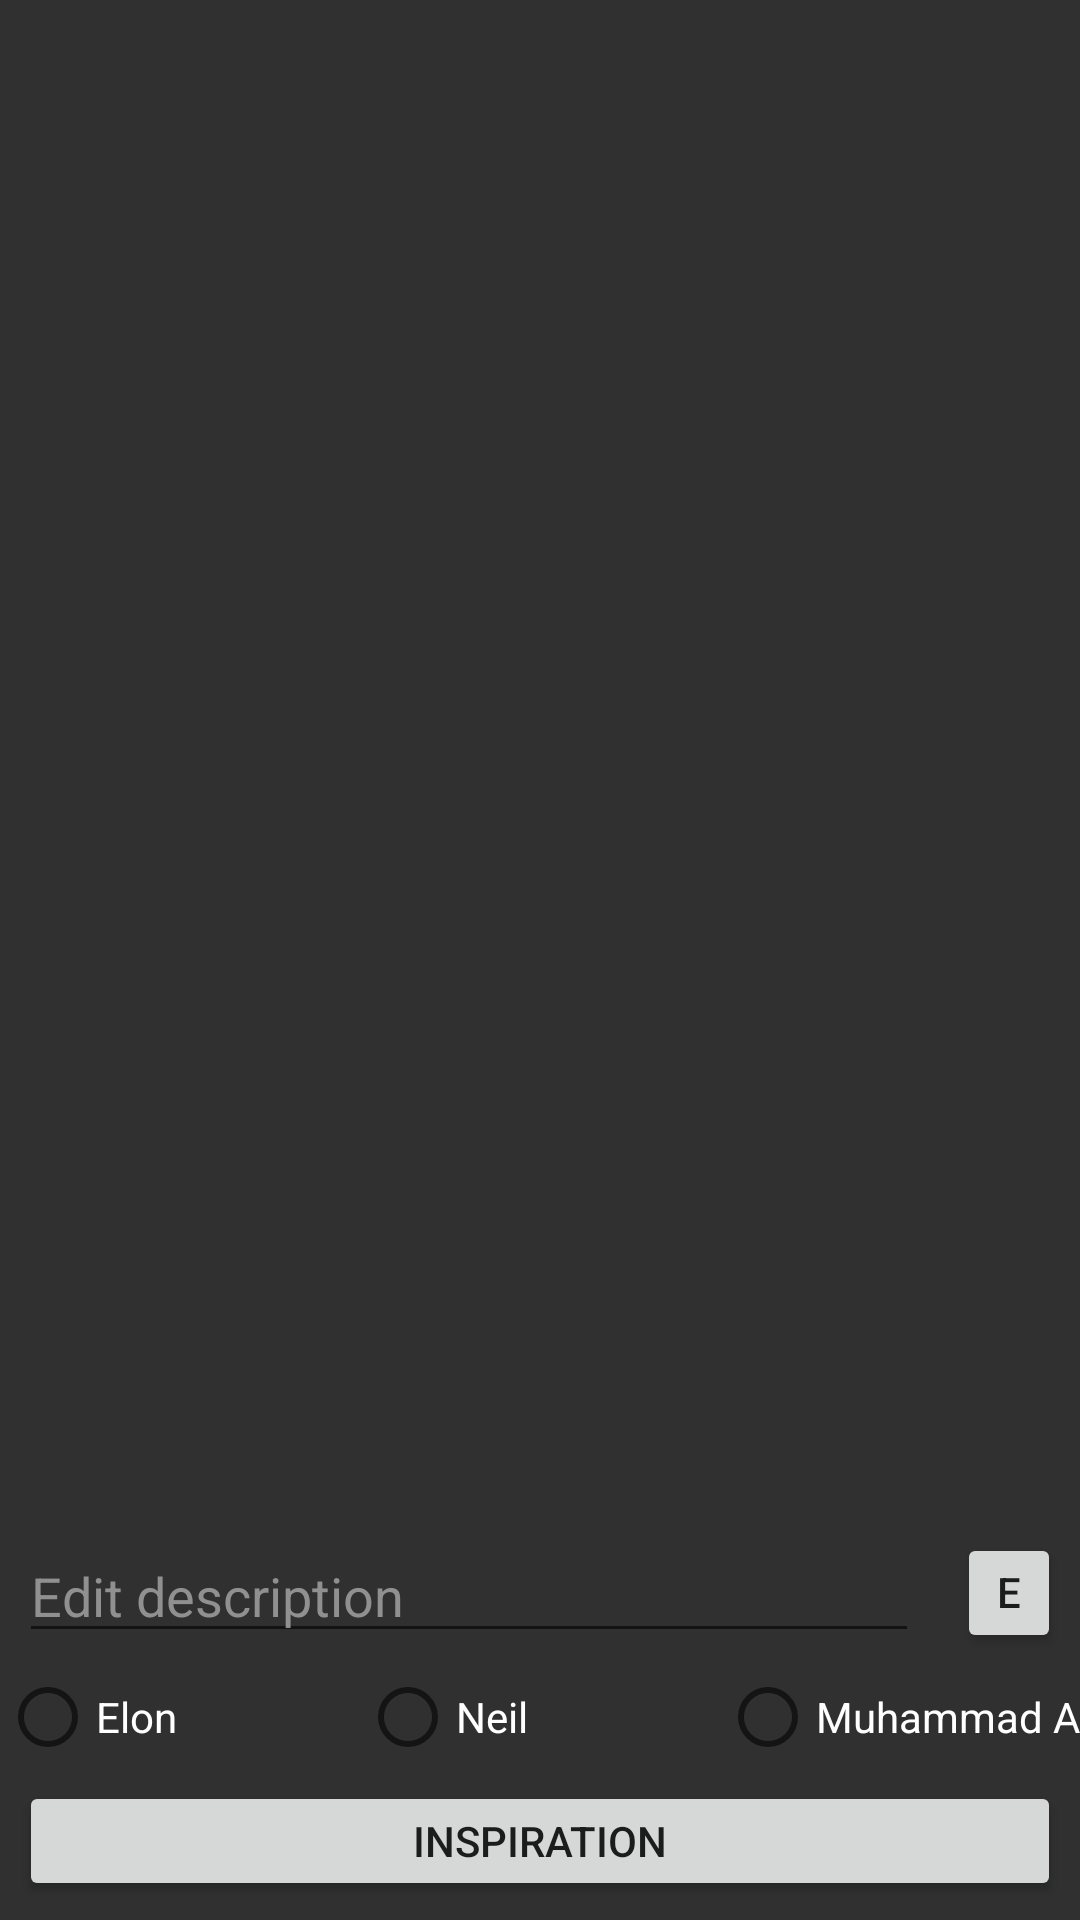

Android layout source for this screen:
<!-- AndroidManifest.xml: application theme Theme.ORWMA_LV1 -->
<!-- res/layout/activity_main.xml -->
<?xml version="1.0" encoding="utf-8"?>
<RelativeLayout
    xmlns:android="http://schemas.android.com/apk/res/android"
    xmlns:app="http://schemas.android.com/apk/res-auto"
    xmlns:tools="http://schemas.android.com/tools"
    android:layout_width="match_parent"
    android:layout_height="match_parent"
    tools:context=".MainActivity"
    android:background="@color/grey">

    <androidx.recyclerview.widget.RecyclerView
        android:id="@+id/recyclerview"
        android:layout_width="match_parent"
        android:layout_height="match_parent" />

    <Button
        android:id="@+id/buEditDescription"
        android:text="@string/edit"
        android:layout_alignParentRight="true"
        android:layout_width="100dp"
        android:layout_height="40dp"
        android:layout_margin="3pt"
        android:layout_toRightOf="@id/etEditDescription"
        android:layout_above="@id/rgRadioGroup"/>

    <EditText
        android:id="@+id/etEditDescription"
        android:layout_width="300dp"
        android:layout_height="40dp"
        android:hint="@string/edit_description"
        android:textColor="@color/white"
        android:textColorHint="@color/light_grey"
        android:layout_margin="3pt"
        android:layout_above="@id/rgRadioGroup"/>

    <RadioGroup
        android:id="@+id/rgRadioGroup"
        android:layout_width="match_parent"
        android:layout_height="30dp"
        android:orientation="horizontal"
        android:layout_above="@+id/buInspiration">
    <RadioButton
        android:id="@+id/rbElon"
        android:layout_width="120dp"
        android:layout_height="30dp"
        android:text="@string/elon"
        android:textColor="@color/white"/>

    <RadioButton
        android:id="@+id/rbNeil"
        android:layout_width="120dp"
        android:layout_height="30dp"
        android:text="@string/neil"
        android:textColor="@color/white"/>

    <RadioButton
        android:id="@+id/rbMuhammad"
        android:layout_width="170dp"
        android:layout_height="30dp"
        android:text="@string/muhammad"
        android:textColor="@color/white"/>
    </RadioGroup>

    <Button
        android:id="@+id/buInspiration"
        android:text="@string/inspiration"
        android:layout_width="match_parent"
        android:layout_height="40dp"
        android:layout_alignParentBottom="true"
        android:layout_margin="3pt"/>

</RelativeLayout>
<!-- resources referenced by this layout -->
<resources>
  <color name="grey">#303030</color>
  <color name="light_grey">#909090</color>
  <color name="white">#FFFFFFFF</color>
  <string name="edit">Edit</string>
  <string name="edit_description">Edit description</string>
  <string name="elon">Elon</string>
  <string name="inspiration">Inspiration</string>
  <string name="muhammad">Muhammad Ali</string>
  <string name="neil">Neil</string>
  <style name="Theme.ORWMA_LV1" parent="Theme.MaterialComponents.DayNight.NoActionBar">
          
          <item name="colorPrimary">@color/purple_500</item>
          <item name="colorPrimaryVariant">@color/purple_700</item>
          <item name="colorOnPrimary">@color/white</item>
          
          <item name="colorSecondary">@color/teal_200</item>
          <item name="colorSecondaryVariant">@color/teal_700</item>
          <item name="colorOnSecondary">@color/black</item>
          
          <item name="android:statusBarColor" tools:targetApi="l">?attr/colorPrimaryVariant</item>
          
      </style>
  <color name="purple_500">#FF6200EE</color>
  <color name="purple_700">#FF3700B3</color>
  <color name="teal_200">#FF03DAC5</color>
  <color name="teal_700">#FF018786</color>
  <color name="black">#FF000000</color>
</resources>
